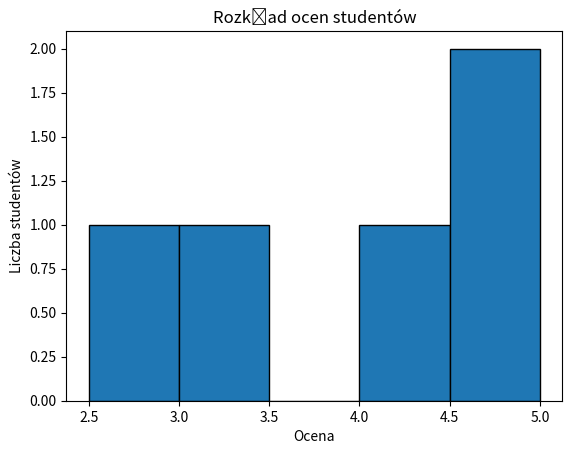

Reproduce this figure in Python.
import matplotlib.pyplot as plt

oceny = [4.5, 3.0, 5.0, 4.0, 2.5]

plt.hist(oceny, bins=5, edgecolor="black")
plt.title("Rozkład ocen studentów")
plt.xlabel("Ocena")
plt.ylabel("Liczba studentów")
plt.show()
